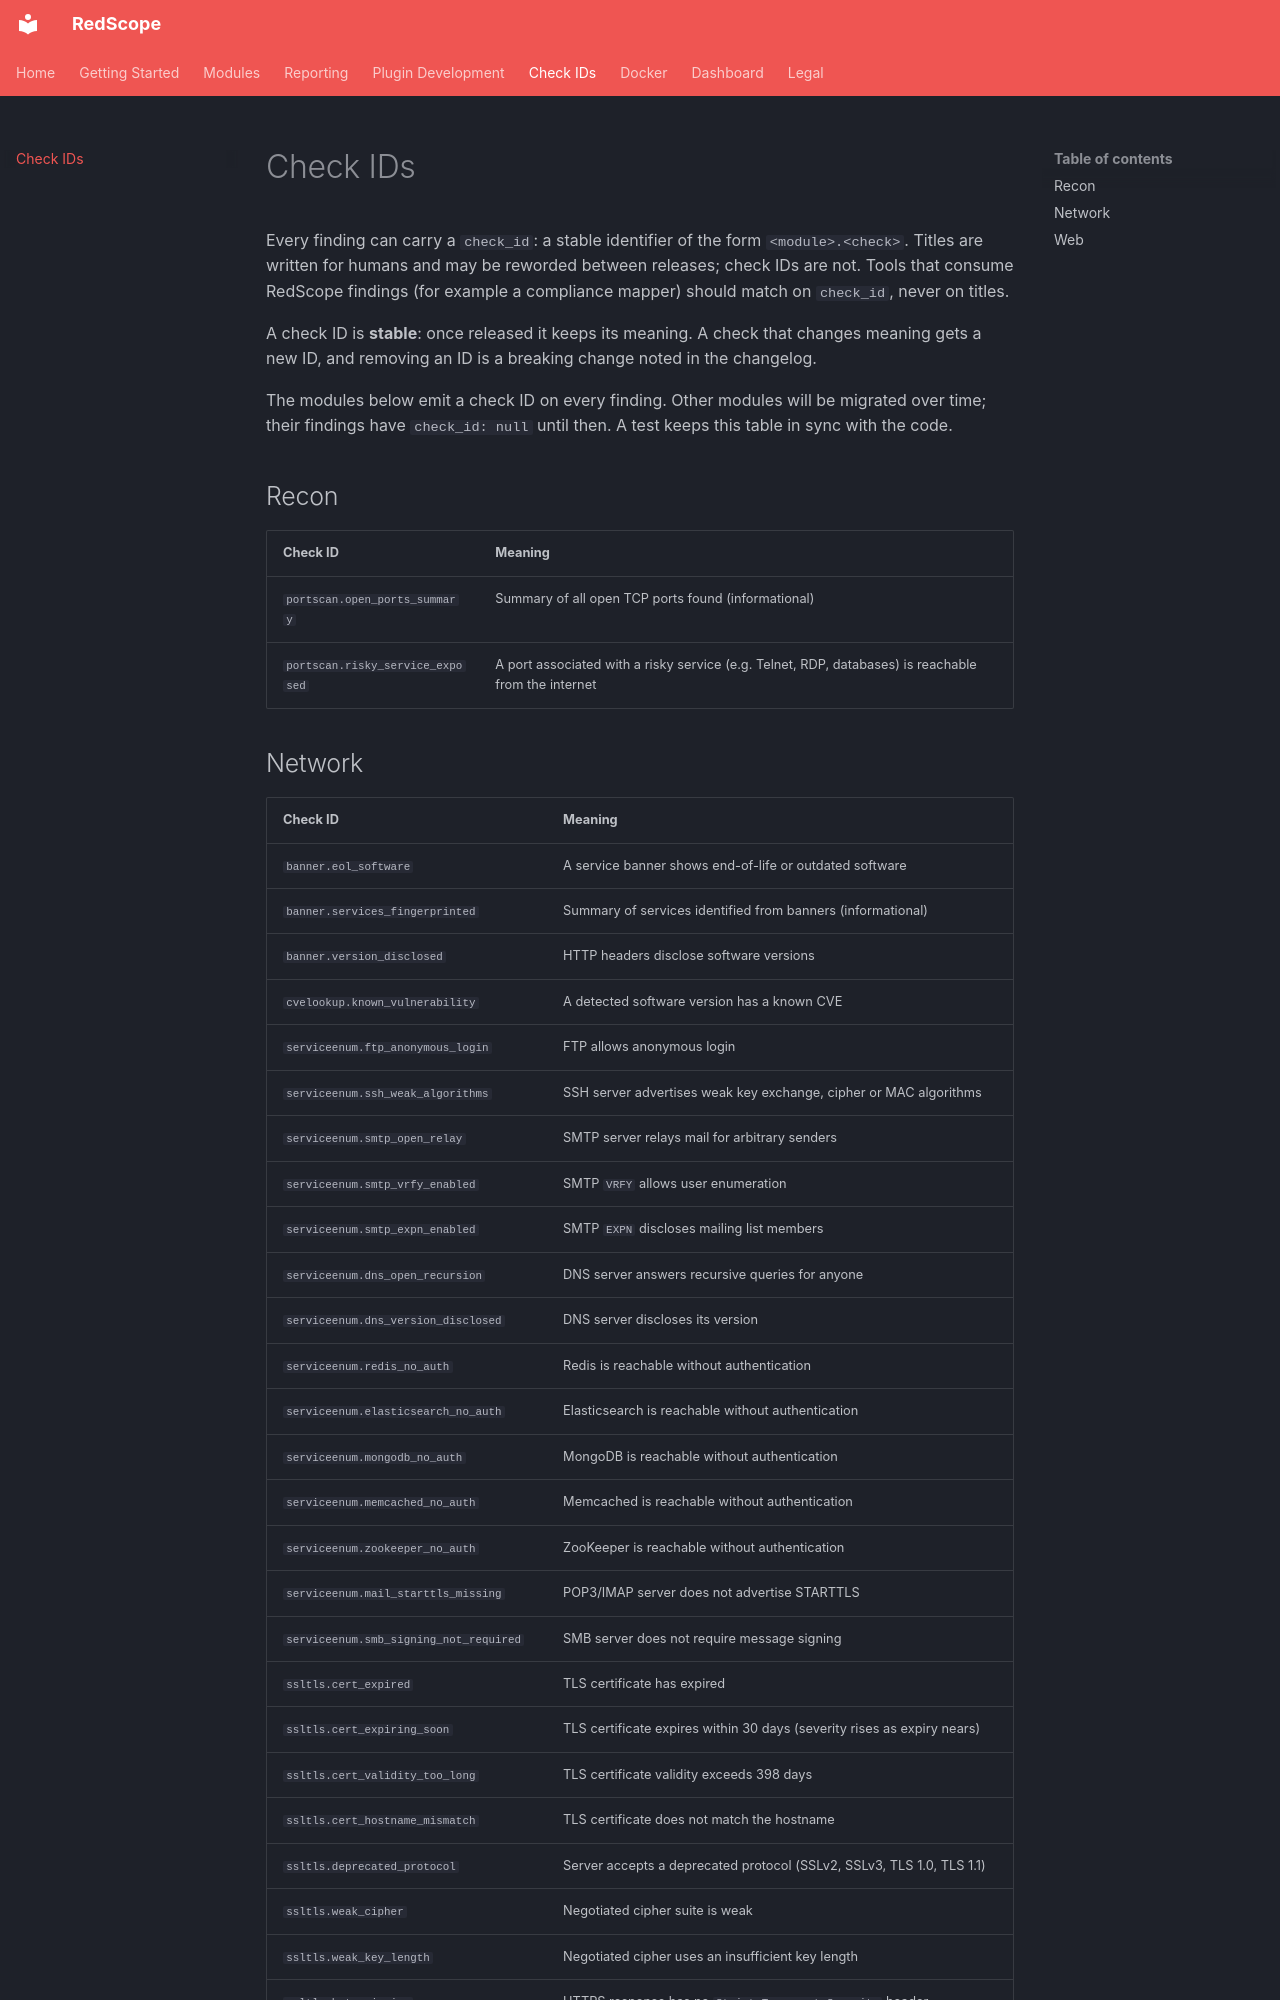

repository: omerbyrb/redscope · page: check-ids/index.html · generator: mkdocs

# Check IDs

Every finding can carry a `check_id`: a stable identifier of the form `<module>.<check>`.
Titles are written for humans and may be reworded between releases; check IDs are not. Tools
that consume RedScope findings (for example a compliance mapper) should match on `check_id`,
never on titles.

A check ID is **stable**: once released it keeps its meaning. A check that changes meaning
gets a new ID, and removing an ID is a breaking change noted in the changelog.

The modules below emit a check ID on every finding. Other modules will be migrated over time;
their findings have `check_id: null` until then. A test keeps this table in sync with the code.

## Recon

| Check ID | Meaning |
|---|---|
| `portscan.open_ports_summary` | Summary of all open TCP ports found (informational) |
| `portscan.risky_service_exposed` | A port associated with a risky service (e.g. Telnet, RDP, databases) is reachable from the internet |
